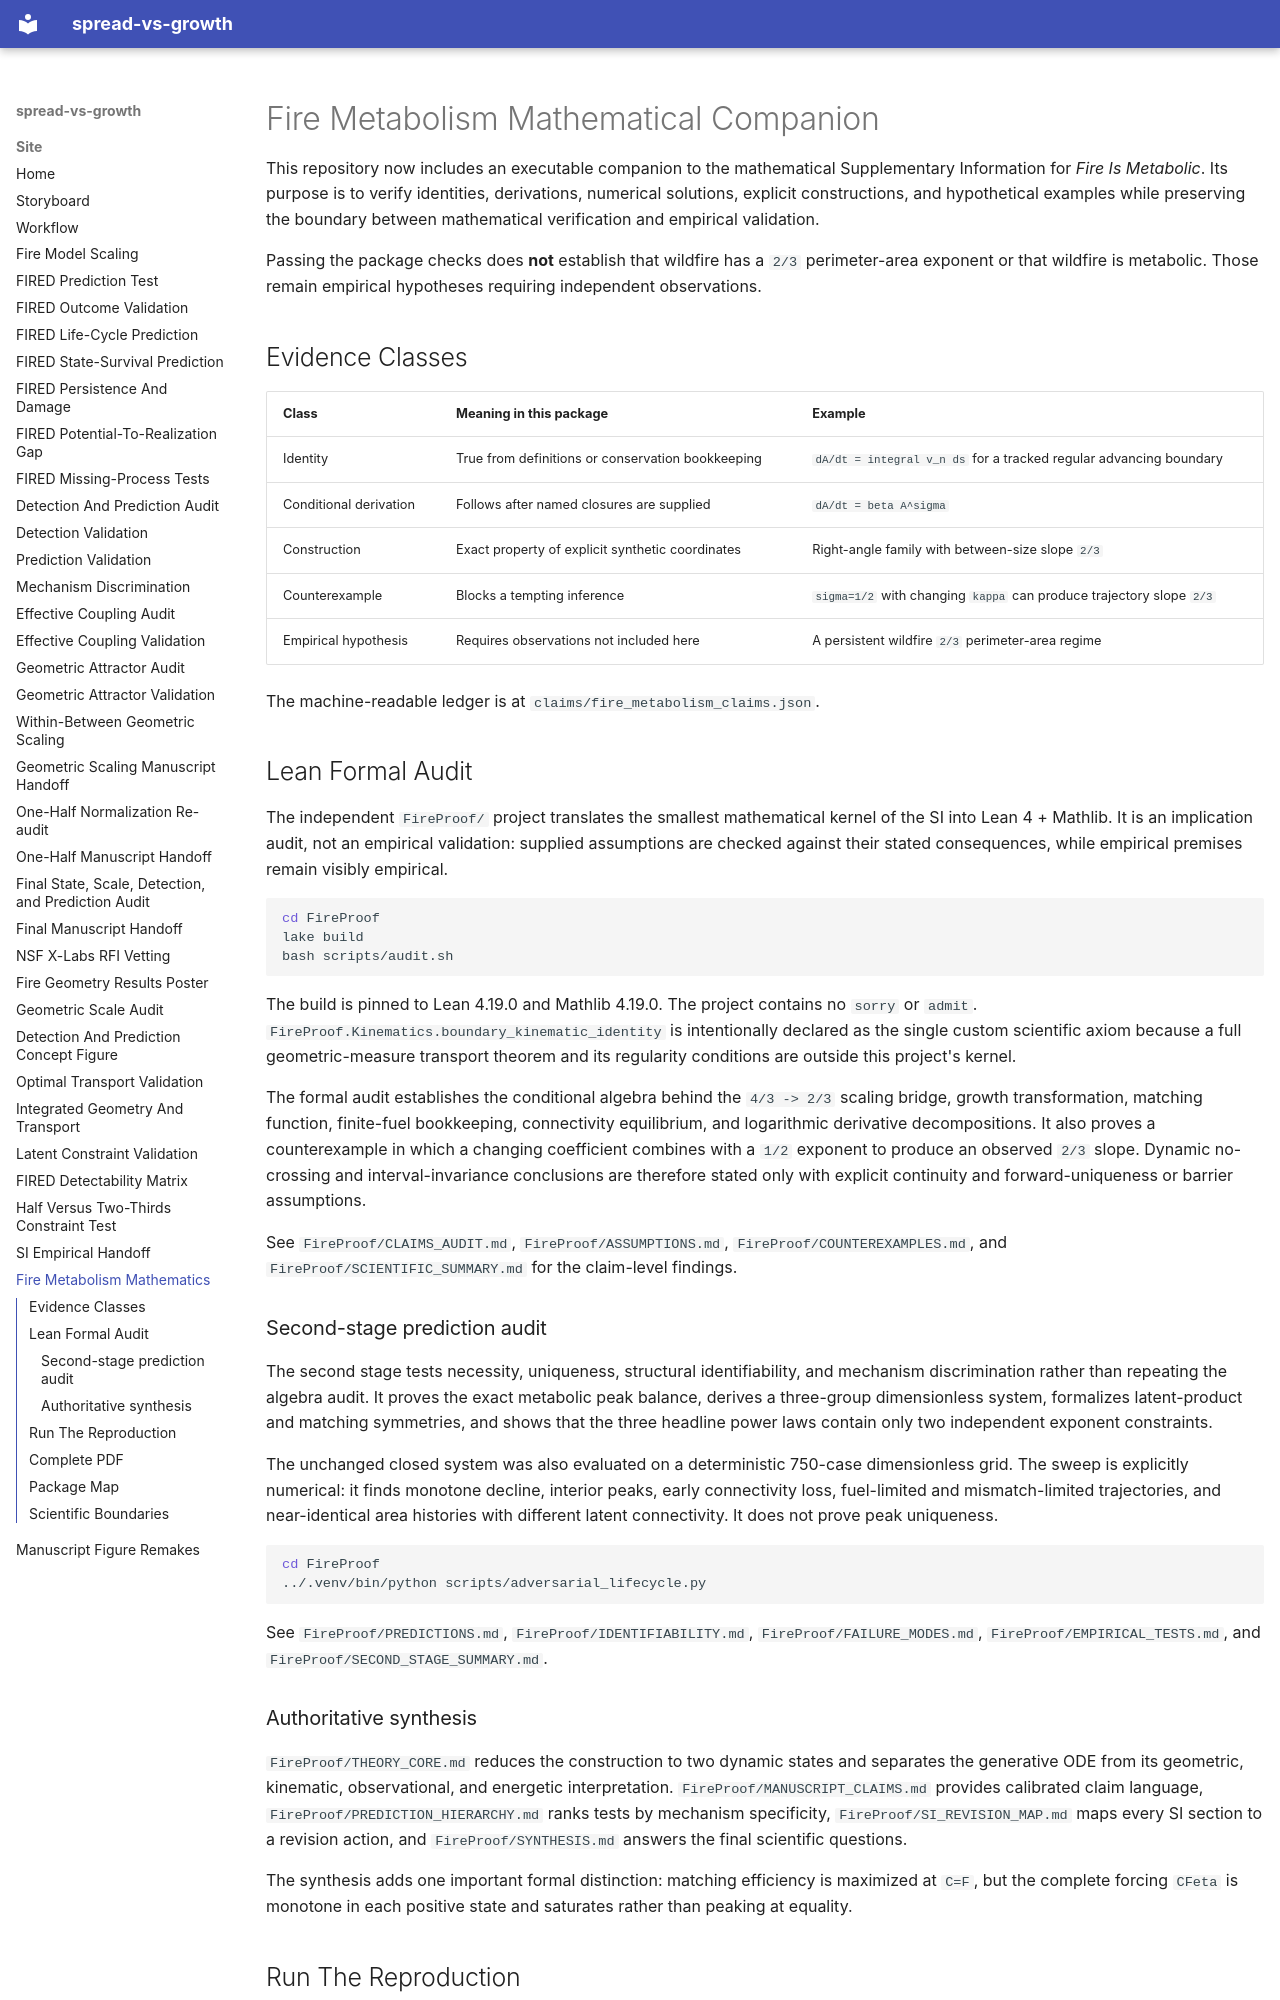

repository: CU-ESIIL/spread-vs-growth · page: fire-metabolism-math/index.html · generator: mkdocs

# Fire Metabolism Mathematical Companion

This repository now includes an executable companion to the mathematical Supplementary Information for *Fire Is Metabolic*. Its purpose is to verify identities, derivations, numerical solutions, explicit constructions, and hypothetical examples while preserving the boundary between mathematical verification and empirical validation.

Passing the package checks does **not** establish that wildfire has a `2/3` perimeter-area exponent or that wildfire is metabolic. Those remain empirical hypotheses requiring independent observations.

## Evidence Classes

| Class | Meaning in this package | Example |
| --- | --- | --- |
| Identity | True from definitions or conservation bookkeeping | `dA/dt = integral v_n ds` for a tracked regular advancing boundary |
| Conditional derivation | Follows after named closures are supplied | `dA/dt = beta A^sigma` |
| Construction | Exact property of explicit synthetic coordinates | Right-angle family with between-size slope `2/3` |
| Counterexample | Blocks a tempting inference | `sigma=1/2` with changing `kappa` can produce trajectory slope `2/3` |
| Empirical hypothesis | Requires observations not included here | A persistent wildfire `2/3` perimeter-area regime |

The machine-readable ledger is at `claims/fire_metabolism_claims.json`.

## Lean Formal Audit

The independent `FireProof/` project translates the smallest mathematical kernel of the SI into Lean 4 + Mathlib. It is an implication audit, not an empirical validation: supplied assumptions are checked against their stated consequences, while empirical premises remain visibly empirical.

```bash
cd FireProof
lake build
bash scripts/audit.sh
```

The build is pinned to Lean 4.19.0 and Mathlib 4.19.0. The project contains no `sorry` or `admit`. `FireProof.Kinematics.boundary_kinematic_identity` is intentionally declared as the single custom scientific axiom because a full geometric-measure transport theorem and its regularity conditions are outside this project's kernel.

The formal audit establishes the conditional algebra behind the `4/3 -> 2/3` scaling bridge, growth transformation, matching function, finite-fuel bookkeeping, connectivity equilibrium, and logarithmic derivative decompositions. It also proves a counterexample in which a changing coefficient combines with a `1/2` exponent to produce an observed `2/3` slope. Dynamic no-crossing and interval-invariance conclusions are therefore stated only with explicit continuity and forward-uniqueness or barrier assumptions.

See `FireProof/CLAIMS_AUDIT.md`, `FireProof/ASSUMPTIONS.md`, `FireProof/COUNTEREXAMPLES.md`, and `FireProof/SCIENTIFIC_SUMMARY.md` for the claim-level findings.

### Second-stage prediction audit

The second stage tests necessity, uniqueness, structural identifiability, and
mechanism discrimination rather than repeating the algebra audit. It proves the
exact metabolic peak balance, derives a three-group dimensionless system,
formalizes latent-product and matching symmetries, and shows that the three
headline power laws contain only two independent exponent constraints.

The unchanged closed system was also evaluated on a deterministic 750-case
dimensionless grid. The sweep is explicitly numerical: it finds monotone
decline, interior peaks, early connectivity loss, fuel-limited and
mismatch-limited trajectories, and near-identical area histories with different
latent connectivity. It does not prove peak uniqueness.

```bash
cd FireProof
../.venv/bin/python scripts/adversarial_lifecycle.py
```

See `FireProof/PREDICTIONS.md`, `FireProof/IDENTIFIABILITY.md`,
`FireProof/FAILURE_MODES.md`, `FireProof/EMPIRICAL_TESTS.md`, and
`FireProof/SECOND_STAGE_SUMMARY.md`.
